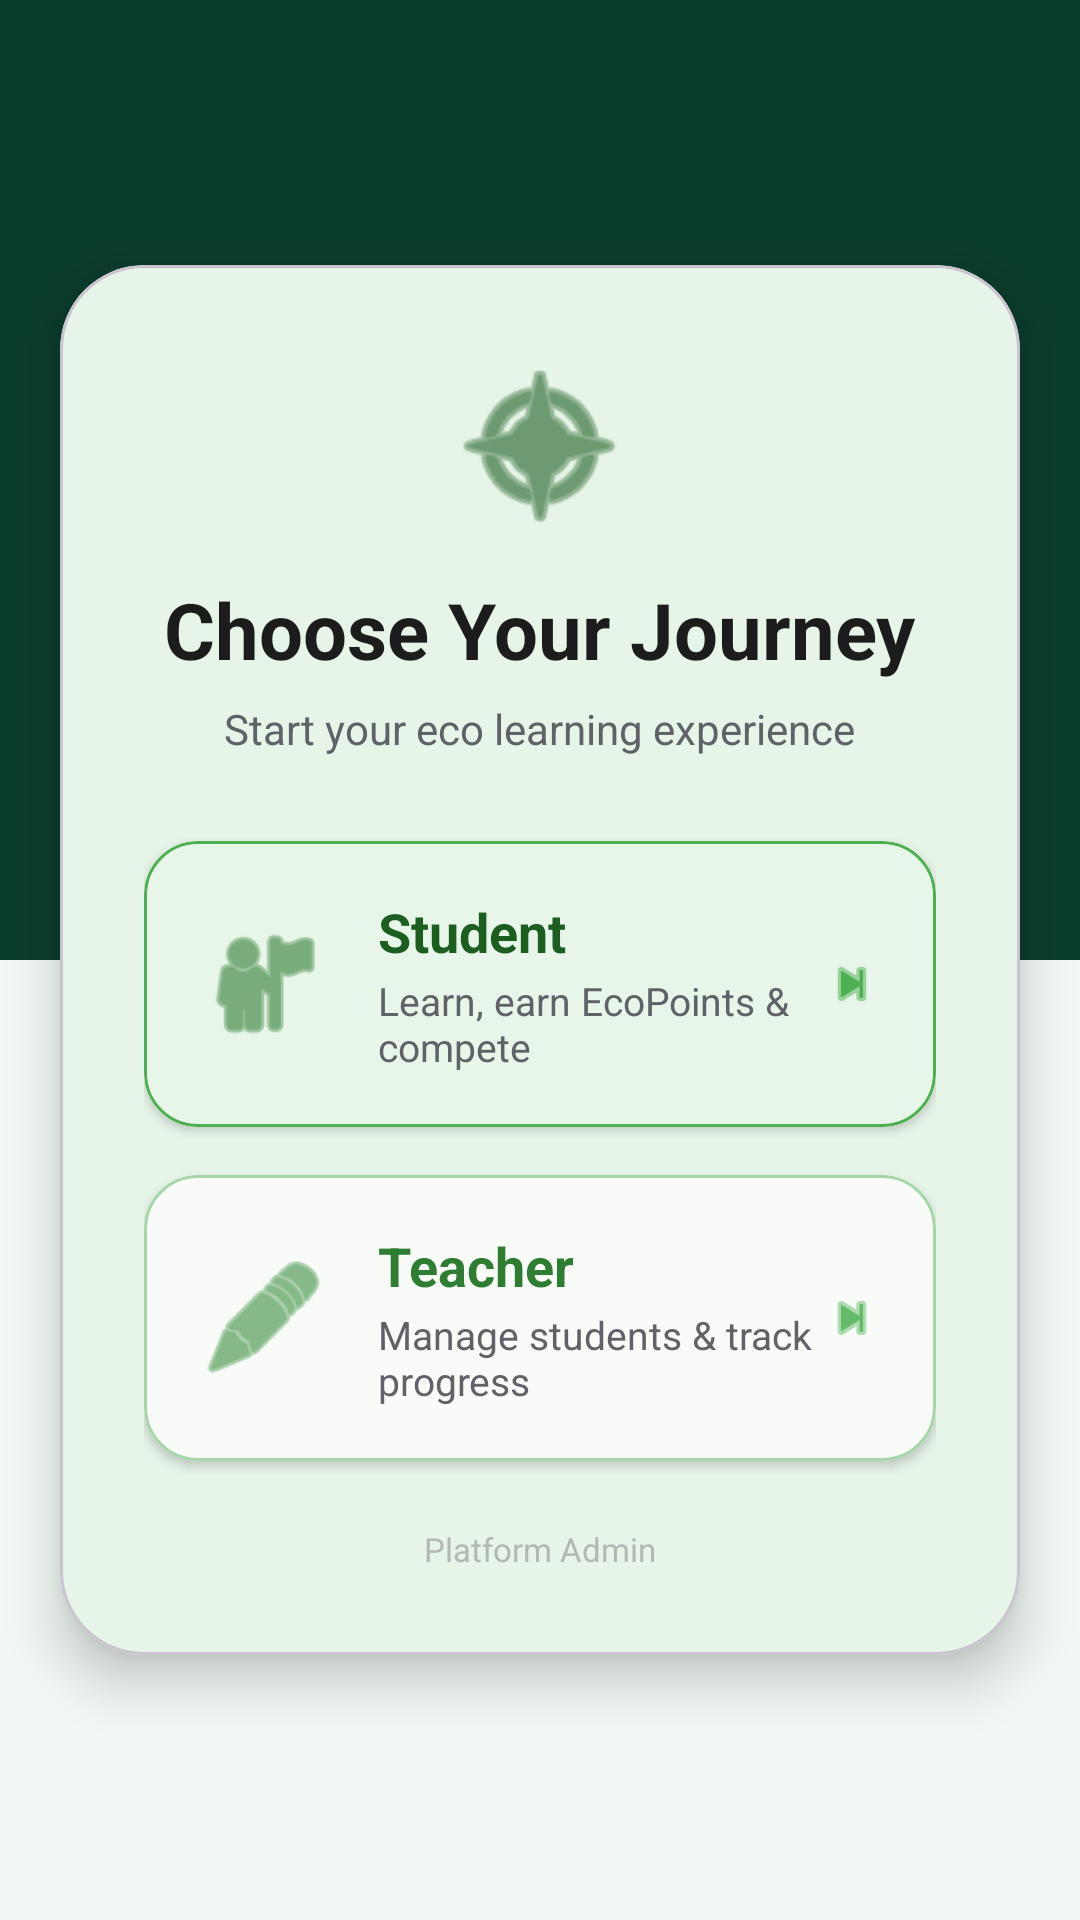

Android layout source for this screen:
<!-- AndroidManifest.xml: application theme Theme.CapStone -->
<!-- res/layout/activity_role_selection.xml -->
<?xml version="1.0" encoding="utf-8"?>
<androidx.constraintlayout.widget.ConstraintLayout
    xmlns:android="http://schemas.android.com/apk/res/android"
    xmlns:app="http://schemas.android.com/apk/res-auto"
    android:layout_width="match_parent"
    android:layout_height="match_parent"
    android:background="#F1F8F4"
    android:fitsSystemWindows="true">

    
    <View
        android:id="@+id/darkHeaderBg"
        android:layout_width="match_parent"
        android:layout_height="0dp"
        android:background="#0B3D2E"
        app:layout_constraintHeight_percent="0.5"
        app:layout_constraintTop_toTopOf="parent" />

    
    <com.google.android.material.card.MaterialCardView
        android:id="@+id/cardRoleSelection"
        android:layout_width="match_parent"
        android:layout_height="wrap_content"
        android:layout_marginHorizontal="20dp"
        app:cardBackgroundColor="@android:color/white"
        app:cardCornerRadius="28dp"
        app:cardElevation="10dp"
        app:layout_constraintTop_toTopOf="parent"
        app:layout_constraintBottom_toBottomOf="parent"
        app:layout_constraintVertical_bias="0.5">

        <LinearLayout
            android:layout_width="match_parent"
            android:layout_height="wrap_content"
            android:orientation="vertical"
            android:padding="28dp"
            android:gravity="center_horizontal">

            
            <ImageView
                android:layout_width="64dp"
                android:layout_height="64dp"
                android:layout_marginBottom="12dp"
                android:src="@android:drawable/ic_menu_compass"
                app:tint="#1B5E20" />

            
            <TextView
                android:layout_width="wrap_content"
                android:layout_height="wrap_content"
                android:text="Choose Your Journey"
                android:textColor="#1C1C1C"
                android:textSize="26sp"
                android:textStyle="bold" />

            
            <TextView
                android:layout_width="wrap_content"
                android:layout_height="wrap_content"
                android:text="Start your eco learning experience"
                android:textColor="#5F6368"
                android:textSize="14sp"
                android:layout_marginTop="6dp"
                android:layout_marginBottom="28dp"/>

            
            <com.google.android.material.card.MaterialCardView
                android:id="@+id/cardStudent"
                android:layout_width="match_parent"
                android:layout_height="wrap_content"
                android:layout_marginBottom="16dp"
                android:clickable="true"
                android:focusable="true"
                android:foreground="?android:attr/selectableItemBackground"
                app:cardBackgroundColor="#E8F5E9"
                app:cardCornerRadius="18dp"
                app:cardElevation="2dp"
                app:strokeColor="#4CAF50"
                app:strokeWidth="1dp">

                <LinearLayout
                    android:layout_width="match_parent"
                    android:layout_height="wrap_content"
                    android:orientation="horizontal"
                    android:padding="18dp"
                    android:gravity="center_vertical">

                    <ImageView
                        android:layout_width="44dp"
                        android:layout_height="44dp"
                        android:src="@android:drawable/ic_menu_myplaces"
                        app:tint="#2E7D32"/>

                    <LinearLayout
                        android:layout_width="0dp"
                        android:layout_height="wrap_content"
                        android:layout_weight="1"
                        android:orientation="vertical"
                        android:layout_marginStart="16dp">

                        <TextView
                            android:layout_width="wrap_content"
                            android:layout_height="wrap_content"
                            android:text="Student"
                            android:textColor="#1B5E20"
                            android:textSize="18sp"
                            android:textStyle="bold"/>

                        <TextView
                            android:layout_width="wrap_content"
                            android:layout_height="wrap_content"
                            android:text="Learn, earn EcoPoints &amp; compete"
                            android:textColor="#5F6368"
                            android:textSize="13sp"
                            android:layout_marginTop="2dp"/>
                    </LinearLayout>

                    
                    <ImageView
                        android:layout_width="20dp"
                        android:layout_height="20dp"
                        android:src="@android:drawable/ic_media_next"
                        app:tint="#4CAF50"/>

                </LinearLayout>
            </com.google.android.material.card.MaterialCardView>

            
            <com.google.android.material.card.MaterialCardView
                android:id="@+id/cardTeacher"
                android:layout_width="match_parent"
                android:layout_height="wrap_content"
                android:clickable="true"
                android:focusable="true"
                android:foreground="?android:attr/selectableItemBackground"
                app:cardBackgroundColor="#F9FBF9"
                app:cardCornerRadius="18dp"
                app:cardElevation="2dp"
                app:strokeColor="#A5D6A7"
                app:strokeWidth="1dp">

                <LinearLayout
                    android:layout_width="match_parent"
                    android:layout_height="wrap_content"
                    android:orientation="horizontal"
                    android:padding="18dp"
                    android:gravity="center_vertical">

                    <ImageView
                        android:layout_width="44dp"
                        android:layout_height="44dp"
                        android:src="@android:drawable/ic_menu_edit"
                        app:tint="#388E3C"/>

                    <LinearLayout
                        android:layout_width="0dp"
                        android:layout_height="wrap_content"
                        android:layout_weight="1"
                        android:orientation="vertical"
                        android:layout_marginStart="16dp">

                        <TextView
                            android:layout_width="wrap_content"
                            android:layout_height="wrap_content"
                            android:text="Teacher"
                            android:textColor="#2E7D32"
                            android:textSize="18sp"
                            android:textStyle="bold"/>

                        <TextView
                            android:layout_width="wrap_content"
                            android:layout_height="wrap_content"
                            android:text="Manage students &amp; track progress"
                            android:textColor="#5F6368"
                            android:textSize="13sp"
                            android:layout_marginTop="2dp"/>
                    </LinearLayout>

                    <ImageView
                        android:layout_width="20dp"
                        android:layout_height="20dp"
                        android:src="@android:drawable/ic_media_next"
                        app:tint="#66BB6A"/>

                </LinearLayout>
            </com.google.android.material.card.MaterialCardView>

            
            <TextView
                android:id="@+id/tvAdminLogin"
                android:layout_width="wrap_content"
                android:layout_height="wrap_content"
                android:layout_marginTop="22dp"
                android:text="Platform Admin"
                android:textColor="#9E9E9E"
                android:textSize="11sp"
                android:clickable="true"
                android:focusable="true"
                android:alpha="0.7"/>

        </LinearLayout>
    </com.google.android.material.card.MaterialCardView>

</androidx.constraintlayout.widget.ConstraintLayout>
<!-- resources referenced by this layout -->
<resources>
  <style name="Theme.CapStone" parent="Base.Theme.CapStone" />
  <style name="Base.Theme.CapStone" parent="Theme.Material3.DayNight.NoActionBar">
          
          <item name="colorPrimary">@color/primary_green</item>
          <item name="colorPrimaryVariant">@color/primary_green_dark</item>
          <item name="colorOnPrimary">@color/white</item>
          
          
          <item name="colorSecondary">@color/secondary_blue</item>
          <item name="colorSecondaryVariant">@color/secondary_blue_dark</item>
          <item name="colorOnSecondary">@color/white</item>
          
          
          <item name="android:colorBackground">@color/background_primary</item>
          <item name="colorSurface">@color/background_card</item>
          <item name="colorOnBackground">@color/text_primary</item>
          <item name="colorOnSurface">@color/text_primary</item>
          
          
          <item name="android:statusBarColor">@color/primary_green_dark</item>
          <item name="android:windowLightStatusBar">false</item>
      </style>
  <color name="primary_green">#4CAF50</color>
  <color name="primary_green_dark">#388E3C</color>
  <color name="white">#FFFFFFFF</color>
  <color name="secondary_blue">#2196F3</color>
  <color name="secondary_blue_dark">#1976D2</color>
  <color name="background_primary">#FFFFFF</color>
  <color name="background_card">#FFFFFF</color>
  <color name="text_primary">#212121</color>
</resources>
